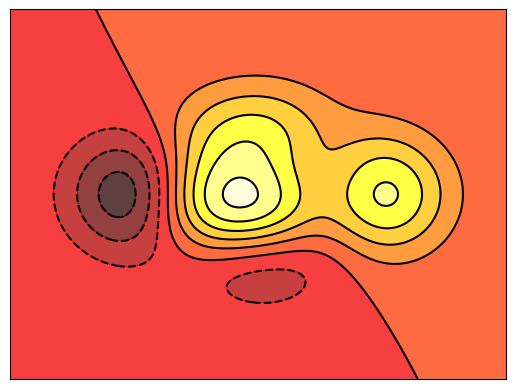

Here is the Python script that generated this plot:
# -*- coding:utf-8 -*-
__author__ = 'dxs'
__date__ = '2018/1/17 下午5:57'

import matplotlib.pyplot as plt
import numpy as np

def f(x,y):
    # the height function
    return (1 - x / 2 + x**5 + y**3) * np.exp(-x**2 -y**2)

n = 256
x = np.linspace(-3, 3, n)
y = np.linspace(-3, 3, n)
X,Y = np.meshgrid(x, y)

#填充颜色
plt.contourf(X, Y, f(X, Y), 8, alpha=.75, cmap=plt.cm.hot)

#画等高线
C = plt.contour(X, Y, f(X, Y), 8, colors='black', linewidth=.5) #8代表等高线的密集程度，这里被分为10个部分。如果是0，则图像被一分为二。

#加标签    Anaconda3里可以，python2.7+matplotlib1.3.1不行
# plt.clabel(C, inline=True, fontsize=10)

plt.xticks(())
plt.yticks(())
plt.show()